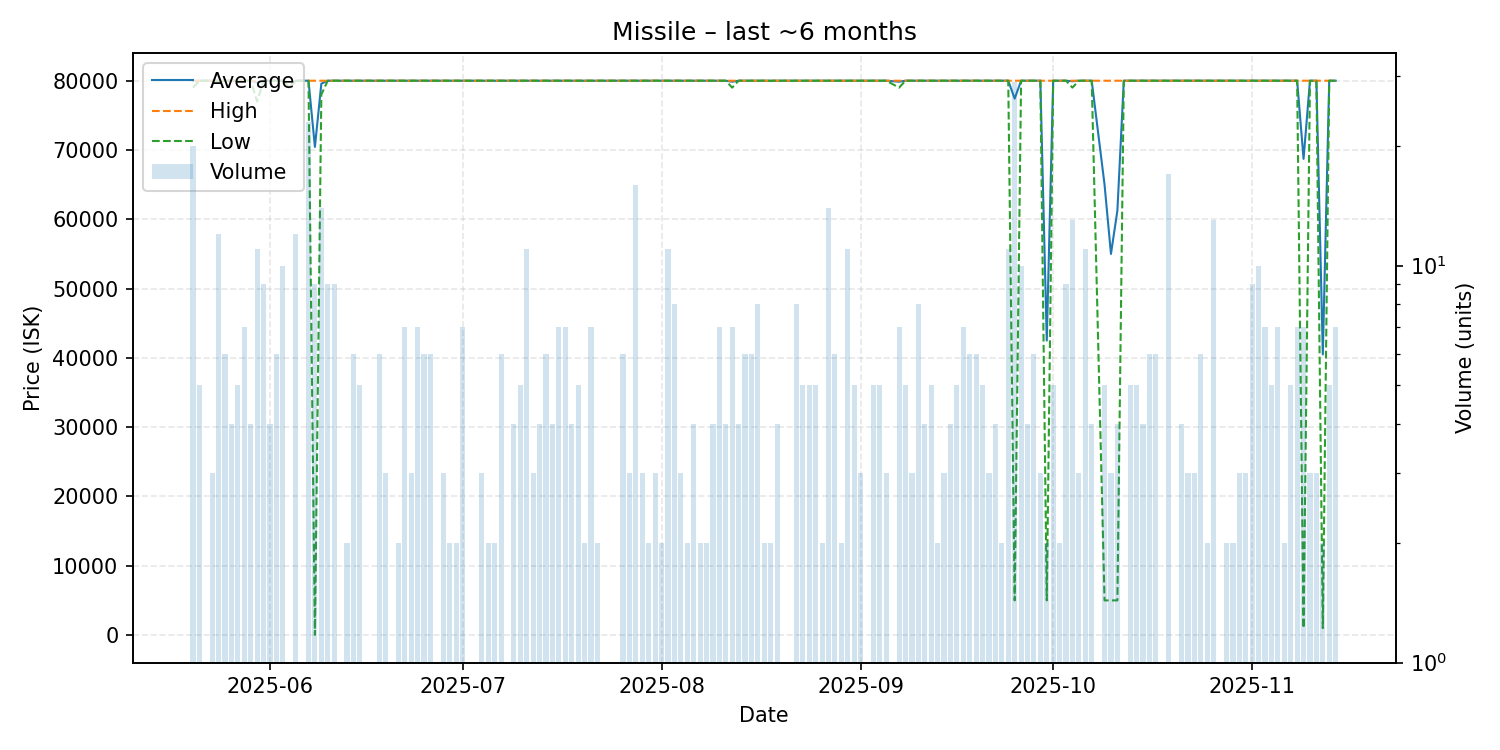

The file beside this chart, header and first rows:
date, average, highest, lowest, order_count, volume
2025-05-20, 79950, 80000, 79000, 10, 20
2025-05-21, 80000, 80000, 80000, 5, 5
2025-05-22, 80000, 80000, 80000, 1, 1
2025-05-23, 80000, 80000, 80000, 3, 3
2025-05-24, 80000, 80000, 80000, 12, 12
2025-05-25, 80000, 80000, 80000, 6, 6
2025-05-26, 80000, 80000, 80000, 4, 4
2025-05-27, 80000, 80000, 80000, 5, 5
2025-05-28, 80000, 80000, 80000, 7, 7
2025-05-29, 80000, 80000, 80000, 4, 4
2025-05-30, 79727, 80000, 77000, 11, 11
2025-05-31, 80000, 80000, 80000, 9, 9
2025-06-01, 80000, 80000, 80000, 4, 4
2025-06-02, 80000, 80000, 80000, 6, 6
2025-06-03, 80000, 80000, 80000, 10, 10
2025-06-04, 79000, 79000, 79000, 1, 1
2025-06-05, 80000, 80000, 80000, 12, 12
2025-06-07, 80000, 80000, 80000, 7, 23
2025-06-08, 70447, 80000, 25.0, 9, 9
2025-06-09, 79571, 80000, 78000, 14, 14
2025-06-10, 80000, 80000, 80000, 9, 9
2025-06-11, 80000, 80000, 80000, 9, 9
2025-06-12, 80000, 80000, 80000, 1, 1
2025-06-13, 80000, 80000, 80000, 2, 2
2025-06-14, 80000, 80000, 80000, 6, 6
2025-06-15, 80000, 80000, 80000, 5, 5
2025-06-17, 80000, 80000, 80000, 1, 1
2025-06-18, 80000, 80000, 80000, 6, 6
2025-06-19, 80000, 80000, 80000, 3, 3
2025-06-20, 80000, 80000, 80000, 1, 1
2025-06-21, 80000, 80000, 80000, 2, 2
2025-06-22, 80000, 80000, 80000, 7, 7
2025-06-23, 80000, 80000, 80000, 3, 3
2025-06-24, 80000, 80000, 80000, 7, 7
2025-06-25, 80000, 80000, 80000, 6, 6
2025-06-26, 80000, 80000, 80000, 6, 6
2025-06-27, 80000, 80000, 80000, 1, 1
2025-06-28, 80000, 80000, 80000, 3, 3
2025-06-29, 80000, 80000, 80000, 2, 2
2025-06-30, 80000, 80000, 80000, 2, 2
2025-07-01, 80000, 80000, 80000, 7, 7
2025-07-03, 80000, 80000, 80000, 1, 1
2025-07-04, 80000, 80000, 80000, 3, 3
2025-07-05, 80000, 80000, 80000, 2, 2
2025-07-06, 80000, 80000, 80000, 2, 2
2025-07-07, 80000, 80000, 80000, 3, 6
2025-07-08, 80000, 80000, 80000, 1, 1
2025-07-09, 80000, 80000, 80000, 4, 4
2025-07-10, 80000, 80000, 80000, 5, 5
2025-07-11, 80000, 80000, 80000, 10, 11
2025-07-12, 80000, 80000, 80000, 3, 3
2025-07-13, 80000, 80000, 80000, 4, 4
2025-07-14, 80000, 80000, 80000, 6, 6
2025-07-15, 80000, 80000, 80000, 4, 4
2025-07-16, 80000, 80000, 80000, 7, 7
2025-07-17, 80000, 80000, 80000, 7, 7
2025-07-18, 80000, 80000, 80000, 4, 4
2025-07-19, 80000, 80000, 80000, 5, 5
2025-07-20, 80000, 80000, 80000, 2, 2
2025-07-21, 80000, 80000, 80000, 5, 7
... 113 more rows
